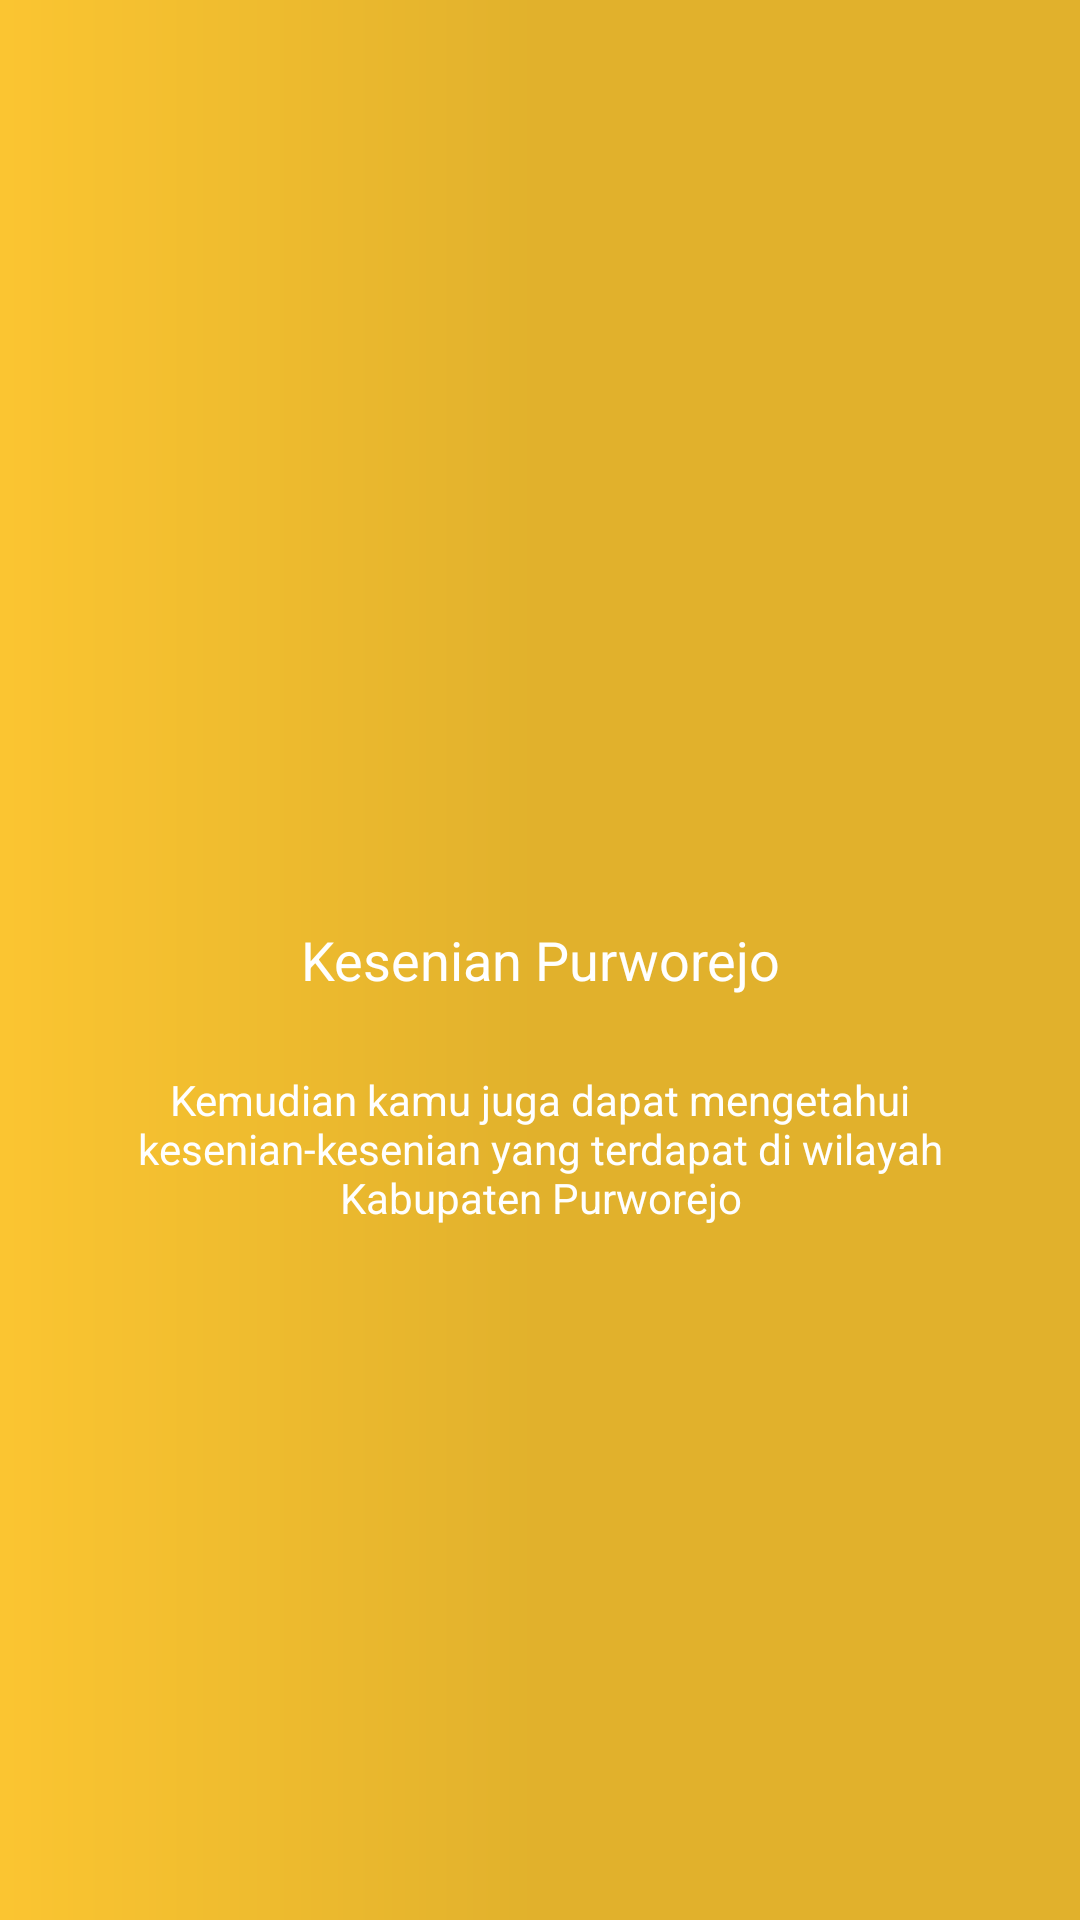

Here is an Android app screen rendered from its layout file. Give the layout XML and the strings, colors and styles it references.
<!-- AndroidManifest.xml: application theme AppTheme -->
<!-- res/layout/walkthrough_2.xml -->
<?xml version="1.0" encoding="utf-8"?>
<RelativeLayout
    xmlns:android="http://schemas.android.com/apk/res/android" android:layout_width="match_parent"
    android:layout_height="match_parent"
    android:paddingStart="5dp"
    android:paddingEnd="5dp"
    android:paddingLeft="5dp"
    android:paddingRight="5dp"
    android:background="@drawable/style_walkthrough_2"
    >

    <ImageView
        android:id="@+id/img_user"
        android:layout_width="150dp"
        android:layout_height="150dp"
        android:layout_centerInParent="true"
        android:layout_above="@id/txt_walkt_title_1"
        android:src="@drawable/musical_note"
        android:contentDescription="@string/home_icon" />

    <TextView
        android:id="@+id/txt_walkt_title_1"
        android:layout_width="wrap_content"
        android:layout_height="wrap_content"
        android:layout_centerInParent="true"
        android:layout_marginTop="25dp"
        android:textSize="18sp"
        android:text="@string/walkthrough_title_2"
        android:textAlignment="center"
        android:textColor="@color/colorWhite"
        />

    <TextView
        android:layout_width="wrap_content"
        android:layout_height="wrap_content"
        android:layout_below="@id/txt_walkt_title_1"
        android:layout_centerInParent="true"
        android:layout_marginTop="25dp"
        android:layout_marginRight="30dp"
        android:layout_marginLeft="30dp"
        android:textAlignment="center"
        android:text="@string/walkthrough_content_2"
        android:textColor="@color/colorWhite"
        />


</RelativeLayout>
<!-- resources referenced by this layout -->
<resources>
  <color name="colorWhite">#FFFFFF</color>
  <!-- drawable style_walkthrough_2 (drawable) -->
  <?xml version="1.0" encoding="utf-8"?>
  <shape xmlns:android="http://schemas.android.com/apk/res/android">
      <gradient
          android:startColor="@color/yellowLight"
          android:centerColor="@color/yellowDark"
          android:endColor="@color/yellowDark"
          >
  
      </gradient>
  </shape>
  <string name="home_icon">icon</string>
  <string name="walkthrough_content_2">Kemudian kamu juga dapat mengetahui kesenian-kesenian yang terdapat di wilayah Kabupaten Purworejo</string>
  <string name="walkthrough_title_2">Kesenian Purworejo</string>
  <style name="AppTheme" parent="Theme.AppCompat.Light.NoActionBar">
          
          <item name="colorPrimary">@color/colorPrimary</item>
          <item name="colorPrimaryDark">@color/colorPrimaryDark</item>
          <item name="colorAccent">@color/colorAccent</item>
      </style>
  <color name="yellowLight">#fbc531</color>
  <color name="yellowDark">#e1b12c</color>
  <color name="colorPrimary">#487eb0</color>
  <color name="colorPrimaryDark">#40739e</color>
  <color name="colorAccent">#D81B60</color>
</resources>
